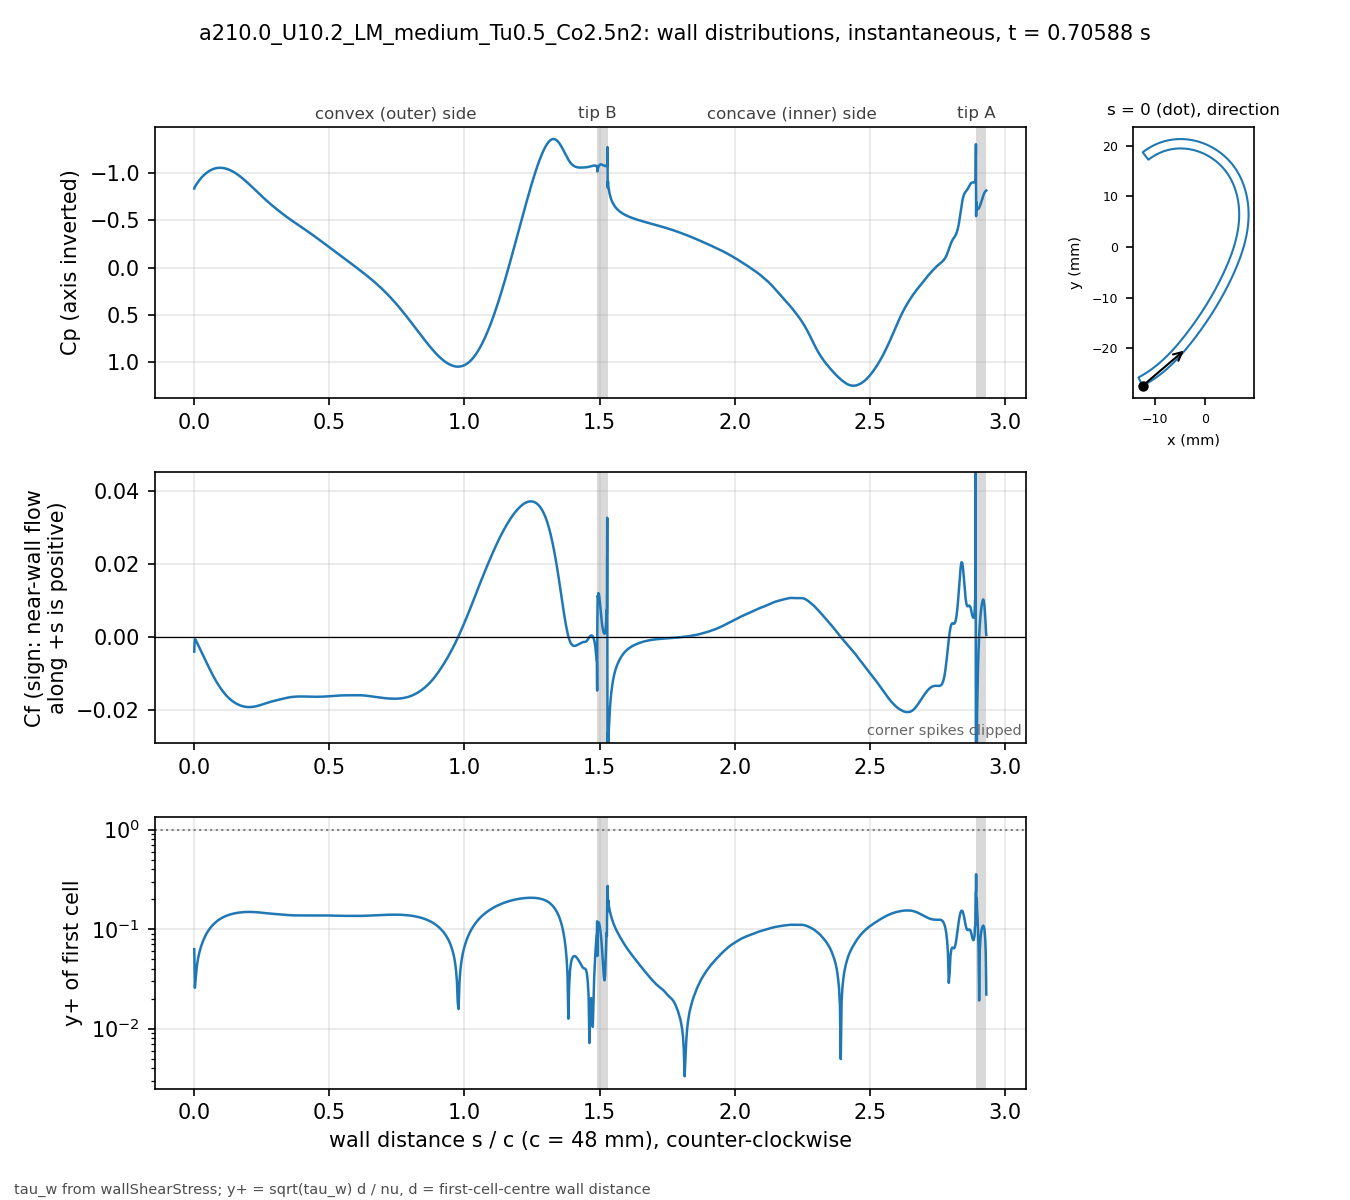

The file beside this chart, header and first rows:
# a210.0_U10.2_LM_medium_Tu0.5_Co2.5n2 t…, p_inf=0; Cf signed by near-wall flow dir…
patch, s_over_c, x_m, y_m, Cp, Cf, yplus, d_first_m
blade, 0.000000, -0.01234, -0.02743, -0.8381, -0.004066, 0.06284, 2.0713e-06
blade, 0.001059, -0.0123, -0.02741, -0.8485, -0.00163, 0.04322, 2.2499e-06
blade, 0.002253, -0.01225, -0.02738, -0.8558, -0.0005759, 0.02569, 2.2501e-06
blade, 0.003600, -0.01219, -0.02735, -0.8625, -0.0006963, 0.02825, 2.2503e-06
blade, 0.005118, -0.01213, -0.02732, -0.8697, -0.0008432, 0.03108, 2.2499e-06
blade, 0.006829, -0.01205, -0.02728, -0.8771, -0.001117, 0.03578, 2.25e-06
blade, 0.008759, -0.01197, -0.02723, -0.8854, -0.001413, 0.04024, 2.2501e-06
blade, 0.01094, -0.01188, -0.02718, -0.8945, -0.001745, 0.04472, 2.25e-06
blade, 0.01339, -0.01178, -0.02713, -0.9048, -0.002122, 0.04931, 2.2501e-06
blade, 0.01615, -0.01166, -0.02706, -0.9159, -0.002544, 0.05399, 2.2498e-06
blade, 0.01918, -0.01154, -0.02699, -0.9276, -0.003002, 0.05864, 2.2495e-06
blade, 0.0223, -0.01141, -0.02691, -0.939, -0.003465, 0.06301, 2.2499e-06
blade, 0.02543, -0.01128, -0.02684, -0.9498, -0.003938, 0.06717, 2.2499e-06
blade, 0.02855, -0.01115, -0.02676, -0.9599, -0.004406, 0.07106, 2.2499e-06
blade, 0.03168, -0.01102, -0.02668, -0.9693, -0.00489, 0.07486, 2.2502e-06
blade, 0.0348, -0.01089, -0.0266, -0.978, -0.00538, 0.07853, 2.2504e-06
blade, 0.03793, -0.01077, -0.02652, -0.9863, -0.005875, 0.08207, 2.2505e-06
blade, 0.04105, -0.01064, -0.02644, -0.9941, -0.006371, 0.08546, 2.2503e-06
blade, 0.04417, -0.01051, -0.02636, -1.001, -0.006869, 0.08872, 2.2501e-06
blade, 0.0473, -0.01039, -0.02628, -1.008, -0.00736, 0.09183, 2.2498e-06
blade, 0.05042, -0.01026, -0.0262, -1.015, -0.007848, 0.09483, 2.2499e-06
blade, 0.05355, -0.01014, -0.02611, -1.02, -0.008331, 0.0977, 2.25e-06
blade, 0.05667, -0.01001, -0.02603, -1.026, -0.008803, 0.1004, 2.2499e-06
blade, 0.05979, -0.009891, -0.02594, -1.031, -0.009269, 0.1031, 2.2498e-06
blade, 0.06292, -0.009768, -0.02586, -1.036, -0.009724, 0.1055, 2.2496e-06
blade, 0.06604, -0.009646, -0.02577, -1.04, -0.01017, 0.1079, 2.2498e-06
blade, 0.06917, -0.009524, -0.02568, -1.044, -0.01061, 0.1102, 2.2499e-06
blade, 0.07229, -0.009403, -0.02559, -1.047, -0.01104, 0.1124, 2.2496e-06
blade, 0.07541, -0.009283, -0.0255, -1.05, -0.01146, 0.1145, 2.2493e-06
blade, 0.07854, -0.009163, -0.02541, -1.052, -0.01187, 0.1166, 2.2496e-06
blade, 0.08166, -0.009043, -0.02532, -1.054, -0.01227, 0.1185, 2.2497e-06
blade, 0.08479, -0.008924, -0.02523, -1.056, -0.01265, 0.1204, 2.2498e-06
blade, 0.08791, -0.008806, -0.02514, -1.057, -0.01303, 0.1222, 2.25e-06
blade, 0.09104, -0.008688, -0.02505, -1.058, -0.01339, 0.1239, 2.2501e-06
blade, 0.09416, -0.008571, -0.02495, -1.058, -0.01375, 0.1255, 2.2502e-06
blade, 0.09728, -0.008454, -0.02486, -1.058, -0.01409, 0.1271, 2.2503e-06
blade, 0.1004, -0.008338, -0.02477, -1.058, -0.01441, 0.1285, 2.2503e-06
blade, 0.1035, -0.008222, -0.02467, -1.057, -0.01473, 0.13, 2.2503e-06
blade, 0.1067, -0.008107, -0.02457, -1.056, -0.01504, 0.1313, 2.2501e-06
blade, 0.1098, -0.007992, -0.02448, -1.054, -0.01534, 0.1326, 2.2501e-06
blade, 0.1129, -0.007878, -0.02438, -1.052, -0.01562, 0.1338, 2.2501e-06
blade, 0.116, -0.007764, -0.02428, -1.05, -0.01589, 0.1349, 2.2501e-06
blade, 0.1192, -0.007651, -0.02418, -1.047, -0.01615, 0.136, 2.25e-06
blade, 0.1223, -0.007538, -0.02409, -1.045, -0.01639, 0.1371, 2.2498e-06
blade, 0.1254, -0.007426, -0.02399, -1.041, -0.01663, 0.138, 2.2496e-06
blade, 0.1285, -0.007315, -0.02389, -1.038, -0.01685, 0.1389, 2.2498e-06
blade, 0.1316, -0.007203, -0.02379, -1.034, -0.01706, 0.1398, 2.2499e-06
blade, 0.1348, -0.007093, -0.02368, -1.03, -0.01726, 0.1406, 2.2497e-06
blade, 0.1379, -0.006983, -0.02358, -1.026, -0.01745, 0.1414, 2.2501e-06
blade, 0.141, -0.006873, -0.02348, -1.021, -0.01763, 0.1421, 2.2501e-06
blade, 0.1441, -0.006764, -0.02338, -1.016, -0.0178, 0.1428, 2.2501e-06
blade, 0.1473, -0.006656, -0.02327, -1.011, -0.01796, 0.1435, 2.2504e-06
blade, 0.1504, -0.006547, -0.02317, -1.005, -0.01811, 0.1441, 2.2503e-06
blade, 0.1535, -0.00644, -0.02307, -0.9995, -0.01825, 0.1446, 2.2502e-06
blade, 0.1566, -0.006333, -0.02296, -0.9936, -0.01838, 0.1451, 2.2501e-06
blade, 0.1598, -0.006226, -0.02285, -0.9874, -0.0185, 0.1456, 2.2498e-06
blade, 0.1629, -0.00612, -0.02275, -0.9811, -0.01861, 0.146, 2.25e-06
blade, 0.166, -0.006014, -0.02264, -0.9745, -0.01871, 0.1464, 2.2501e-06
blade, 0.1691, -0.005909, -0.02254, -0.9677, -0.01881, 0.1468, 2.2498e-06
... 914 more rows
